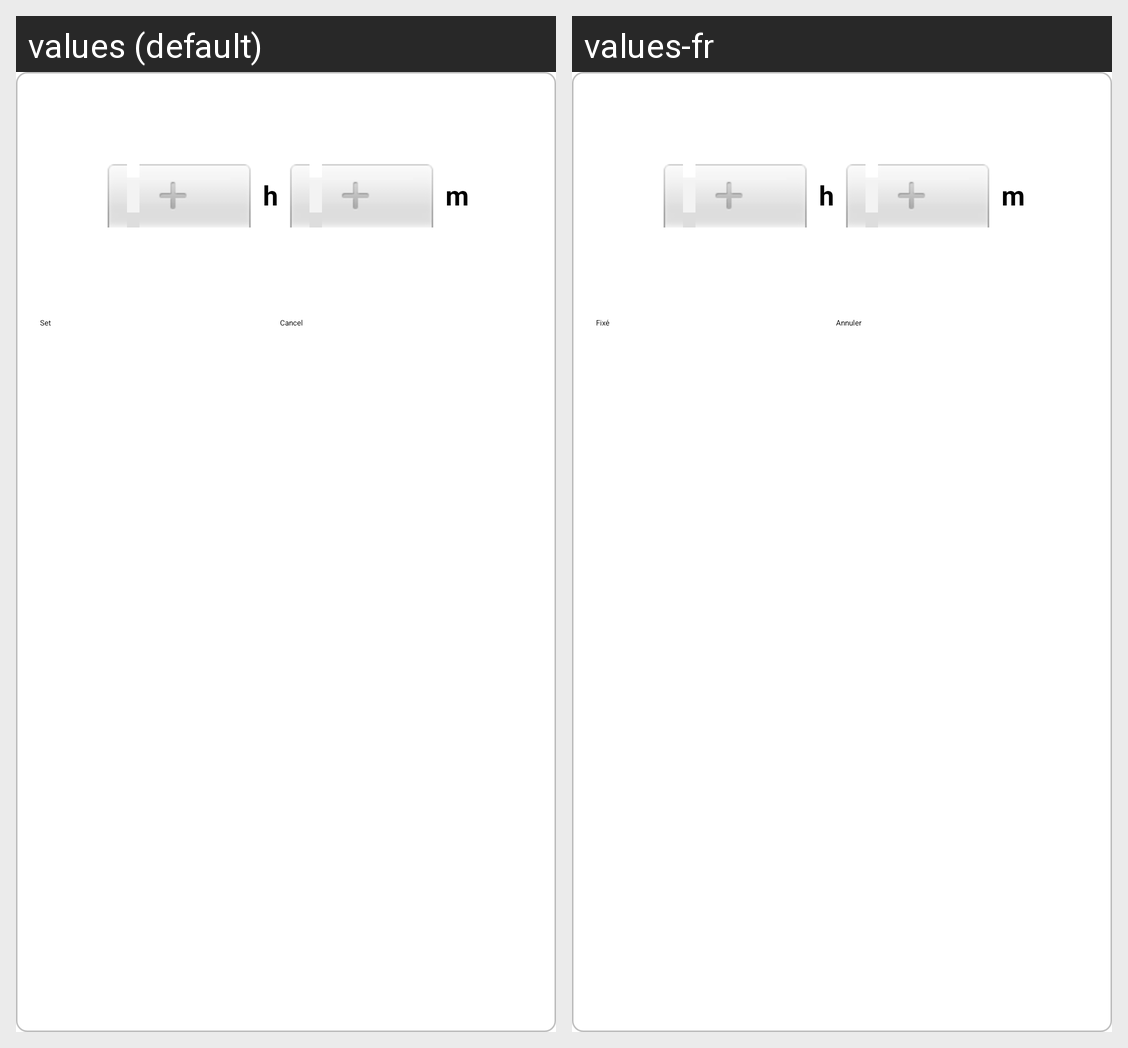

This grid shows one Android layout under two languages. Give, for every string resource on the screen, its name, the default text and each shown locale's text.
Android screen res/layout/number_picker_custom_dialog_layout.xml rendered under 2 locales, left to right: values (default), values-fr. Device: Nexus 5 (rendered at 1080×1920; each locale shown at half size, 540×960, under a caption strip naming it); theme AppTheme.
Strings drawn on this screen, with the default value and each locale's value (text and hints the layout hard-codes, and strings that could not be matched under every locale, appear in the picture but are not listed):

set
  values: Set
  values-fr: Fixé

cancel
  values: Cancel
  values-fr: Annuler
